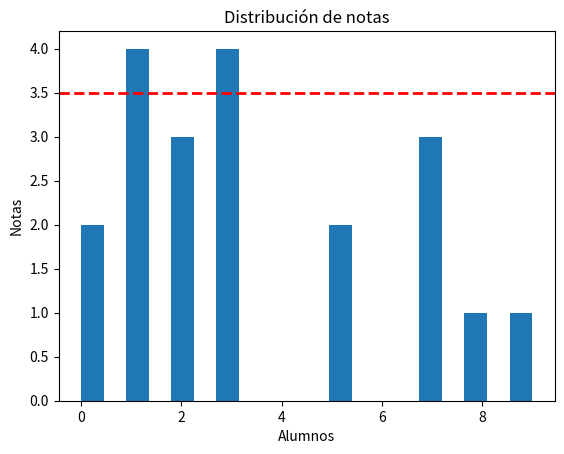

This chart was generated by the following Python code:
import numpy as np
import pandas as pd
import matplotlib.pyplot as plt

#1.
array = np.random.randint(0, 10, 20) #Generamos 20 int entre 0 y 10
print("Array notas")
print(array)

print("===============================================")

#2.
notas = pd.DataFrame(
    {
        "alumno": ["Alumno1", "Alumno2", "Alumno3", "Alumno4", "Alumno5", "Alumno6", "Alumno7", "Alumno8", "Alumno9", "Alumno10", "Alumno11", "Alumno12", "Alumno13", "Alumno14", "Alumno15", "Alumno16", "Alumno17", "Alumno18", "Alumno19", "Alumno20"],
        "nota": array
    }
)
print("Notas")
print(notas)

print("===============================================")
#3.

notas["aprobado"] = notas["nota"] >= 5
print("Aprobados")
print(notas)

print("===============================================")
#4.
nota_media = notas["nota"].mean()
print(f"Nota media {nota_media}")

nota_max = notas["nota"].max()
print(f"Nota max {nota_max}")

nota_min = notas["nota"].min()
print(f"Nota min {nota_min}")

print("===============================================")
#5.
plt.hist(notas["nota"], bins=20)
plt.ylabel('Notas')
plt.xlabel('Alumnos')
plt.title('Distribución de notas')

media = notas["nota"].mean()
plt.axhline(media, color='r', linestyle='dashed', linewidth=2)

plt.show()
